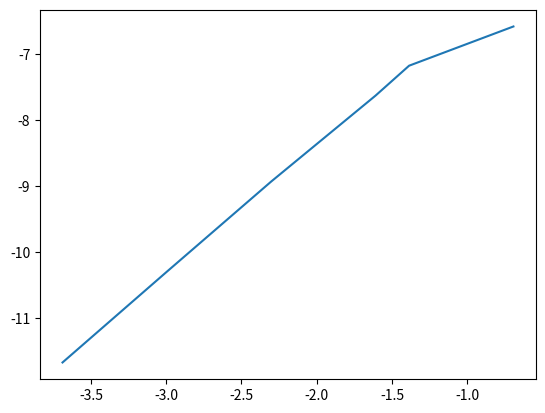

Reproduce this figure in Python.
import numpy as np
import math
import matplotlib.pyplot
# f(x,y) = 0
# (1,2)*(0,1)

def getMaxError(stepLength):
	# print("Input step length for this time:")
	# stepLength=input()
	# if len(stepLength)<1:
	# 	stepLength="0.25"
	stepLength=float(stepLength)
	num=int(1.0/stepLength)
	n=num-1

	a1=a3=1.0
	a2=a4=1.0
	a0=a1+a2+a3+a4

	x=[]
	y=[]
	ux0=[]
	ux1=[]
	u1y=[]
	u2y=[]

	for i in range(0,num+1):
		x.append(1.0+stepLength*i)
		y.append(0.0+stepLength*i)
		ux0.append(2*math.log(x[i]))
		ux1.append(math.log(math.pow(x[i],2)+1.0))
		u1y.append(math.log(math.pow(y[i],2)+1.0))
		u2y.append(math.log(math.pow(y[i],2)+4.0))


	# GET A
	ide=np.identity(num-1)
	minusOneMat=ide*(-1)
	zeroMat=np.zeros((num-1,num-1))
	B=a0*np.eye(num-1)-a1*np.eye(num-1,k=1)-a3*np.eye(num-1,k=-1)
	A=np.zeros(((num-1)*(num-1),(num-1)*(num-1)))
	for i in range(0,n):
		A[i*n:i*n+n,i*n:i*n+n]=B
		if i==0:
			A[n:2*n,0:n]=(-a4)*np.eye(n)
		elif i==n-1:
			A[(n-2)*n:(n-1)*n,(n-1)*n:n*n]=(-a2)*np.eye(n)
		else:
			A[(i-1)*n:i*n,i*n:i*n+n]=(-a2)*np.eye(n)
			A[(i+1)*n:(i+2)*n,i*n:i*n+n]=(-a4)*np.eye(n)
	# print("A"+str(A)+"\n")


	# GET F
	f=np.zeros((n*n,1))
	for index in range(0,n*n):
		tox=index%n+1
		toy=int(index/n)+1
		if(toy-1==0):
			f[index]=f[index]+ux0[tox]
		if(toy+1==num):
			f[index]=f[index]+ux1[tox]
		if(tox-1==0):
			f[index]=f[index]+u1y[toy]
		if(tox+1==num):
			f[index]=f[index]+u2y[toy]

	# print("f:\n"+str(f)+"\n")



	# U=inversed(A)*F
	ans=np.matrix(A).I*f
	# print("ans:\n"+str(ans)+"\n")

	# GET precise values
	def pU(x,y):
		return math.log(math.pow(x,2)+math.pow(y,2))
	preciseU=[]
	for j in range(0,n):
		for i in range(0,n):
			preciseU.append(pU(x[i+1],y[j+1]))
	# print("preciseU:")
	# for i in range(0,len(preciseU)):
	# 	print(preciseU[i])

	# GET errors
	errors=[]
	for i in range(0,(num-1)*(num-1)):
		errors.append(abs(float(preciseU[i])-float(ans[i])))
	# print("\nerror:")
	# for i in range(0,len(errors)):
	# 	print(str(errors[i]))

	# GET relative errors
	relativeError=[]
	for i in range(0,len(errors)):
		relativeError.append(errors[i]/abs(preciseU[i]))
	# print("\nrelative error:")
	# for i in range(0,len(relativeError)):
	# 	print(str(relativeError[i]))

	maxError=-1;
	for error in errors:
		if error>maxError:
			maxError=error
	# print("\nmaxError = "+ str(maxError))

	return maxError


h=[0.025,0.05,0.1,0.2,0.25,0.5]
maxErrors=[]
for item in h:
	maxErrors.append(getMaxError(item))
print("\nmaxErrors:"+str(maxErrors))


p=[]
for i in range(1,len(h)):
	p.append(math.log(maxErrors[i]/maxErrors[i-1])/math.log(h[i]/h[i-1]))
print("\np:"+str(p))

lnx=[]
lny=[]
for item in h:
	lnx.append(math.log(item))
	lny.append(math.log(getMaxError(item)))
matplotlib.pyplot.plot(lnx,lny)
matplotlib.pyplot.show()